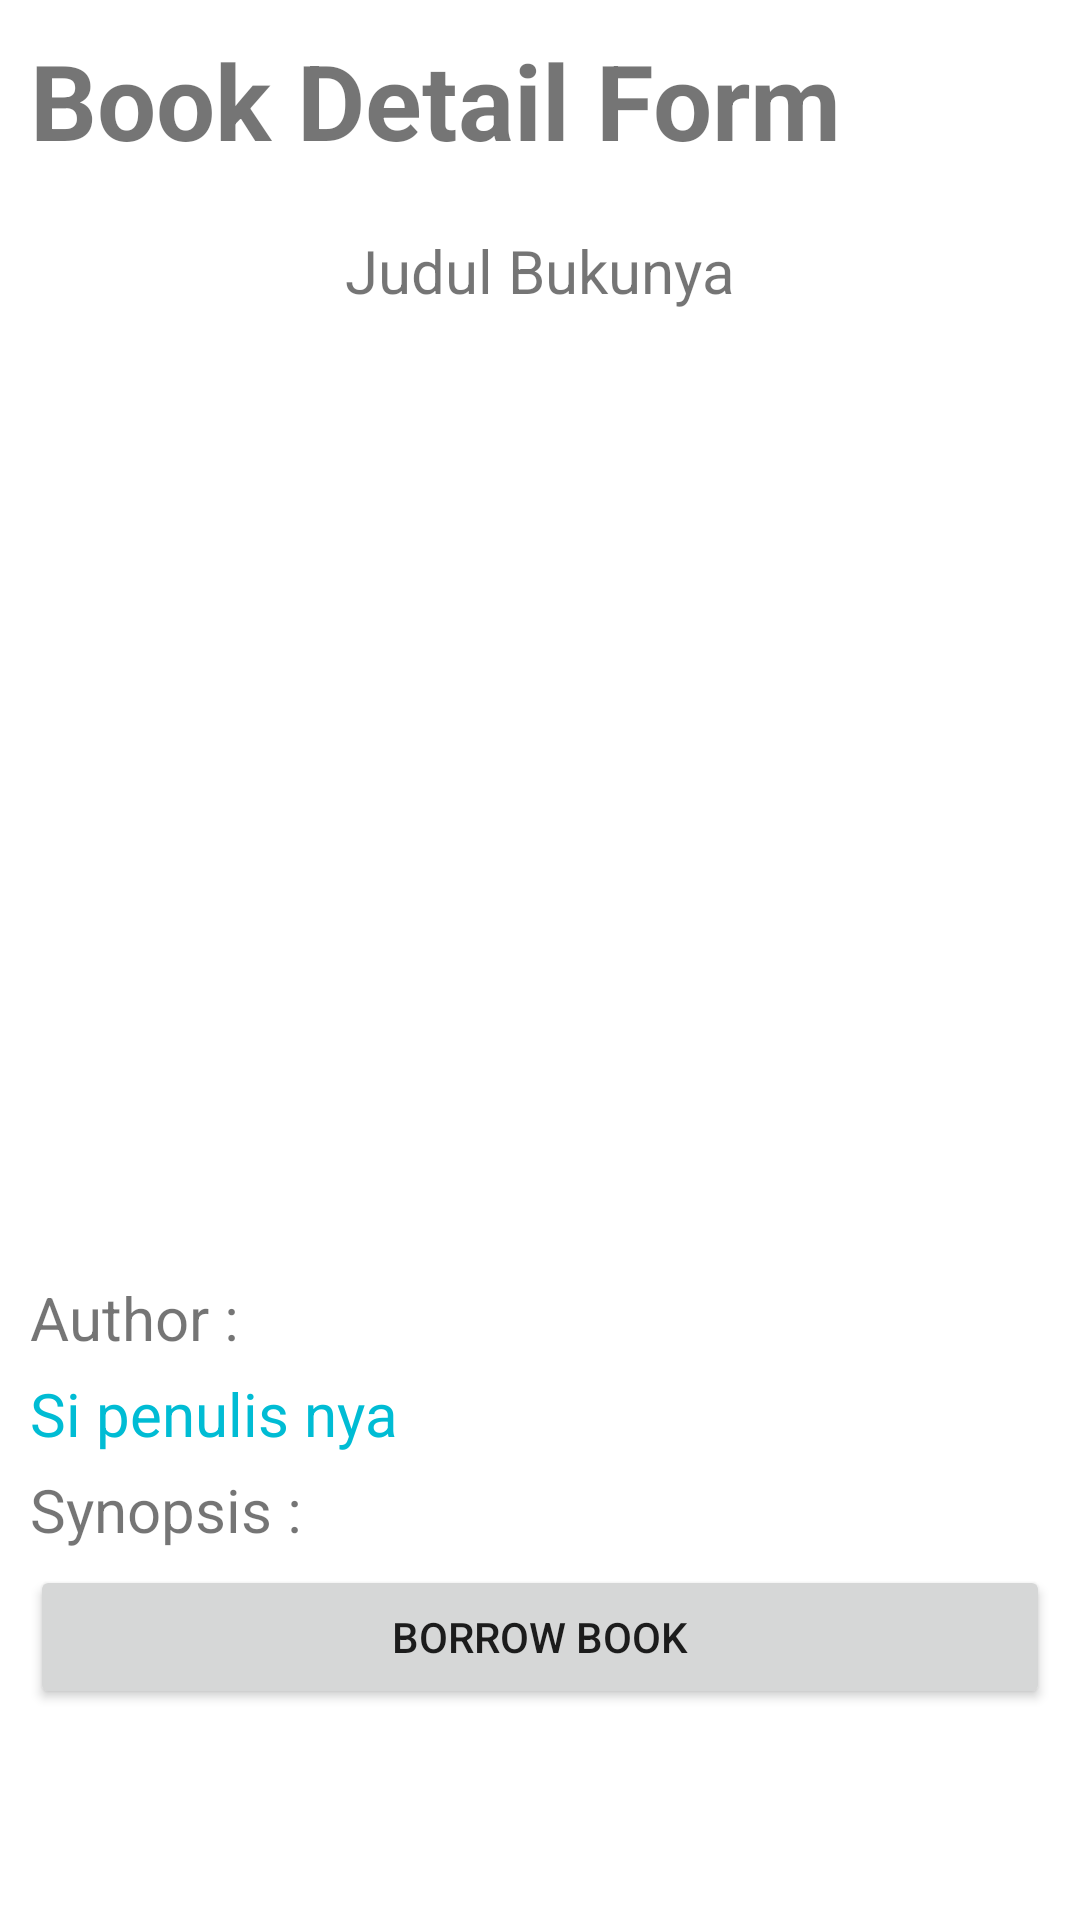

This screen was rendered from an Android layout file. Write that file and the resources it references.
<!-- AndroidManifest.xml: application theme Theme.Quiz1Jufianto -->
<!-- res/layout/activity_book_detail.xml -->
<?xml version="1.0" encoding="utf-8"?>
<LinearLayout xmlns:android="http://schemas.android.com/apk/res/android"
    xmlns:app="http://schemas.android.com/apk/res-auto"
    xmlns:tools="http://schemas.android.com/tools"
    android:layout_width="match_parent"
    android:layout_height="match_parent"
    android:orientation="vertical"
    android:padding="10dp"
    tools:context=".bookDetail">

    <TextView
        android:layout_width="match_parent"
        android:layout_height="wrap_content"
        android:text="Book Detail Form "
        android:textSize="35sp"
        android:layout_marginBottom="20dp"
        android:textStyle="bold"
        />

    <TextView
        android:id="@+id/dt_judul"
        android:layout_width="wrap_content"
        android:layout_height="wrap_content"
        android:text="Judul Bukunya"
        android:textSize="20sp"
        android:layout_gravity="center"
        android:layout_marginBottom="15dp"
        />

    <ImageView
        android:id="@+id/dt_gambar"
        android:layout_width="242dp"
        android:layout_height="307dp"
        app:srcCompat="@drawable/tiger"
        android:layout_gravity="center"
        />

    <TextView
        android:layout_width="wrap_content"
        android:layout_height="wrap_content"
        android:layout_marginBottom="5dp"
        android:text="Author :  "
        android:textSize="20sp" />

    <TextView
        android:id="@+id/dt_author"
        android:layout_width="wrap_content"
        android:layout_height="wrap_content"
        android:textSize="20sp"
        android:text="Si penulis nya"
        android:textColor="#00BCD4"
        android:layout_marginBottom="5dp"
        />

    <TextView
        android:id="@+id/dt_synopsis"
        android:layout_width="match_parent"
        android:layout_height="wrap_content"
        android:layout_marginBottom="5dp"
        android:text="Synopsis :  "
        android:textSize="20sp" />

    <Button
        android:id="@+id/btn_borrow"
        android:layout_width="match_parent"
        android:layout_height="wrap_content"
        android:text="Borrow Book"
        />

</LinearLayout>
<!-- resources referenced by this layout -->
<resources>
  <style name="Theme.Quiz1Jufianto" parent="Theme.MaterialComponents.DayNight.DarkActionBar">
          
          <item name="colorPrimary">@color/purple_500</item>
          <item name="colorPrimaryVariant">@color/purple_700</item>
          <item name="colorOnPrimary">@color/white</item>
          
          <item name="colorSecondary">@color/teal_200</item>
          <item name="colorSecondaryVariant">@color/teal_700</item>
          <item name="colorOnSecondary">@color/black</item>
          
          <item name="android:statusBarColor" tools:targetApi="l">?attr/colorPrimaryVariant</item>
          
      </style>
  <!-- not gathered from this repository: default colours our renderer supplied (Android Studio template values) -->
  <color name="purple_500">#FF6200EE</color>
  <color name="purple_700">#FF3700B3</color>
  <color name="teal_200">#FF03DAC5</color>
  <color name="teal_700">#FF018786</color>
  <color name="black">#FF000000</color>
  <color name="white">#FFFFFFFF</color>
</resources>
